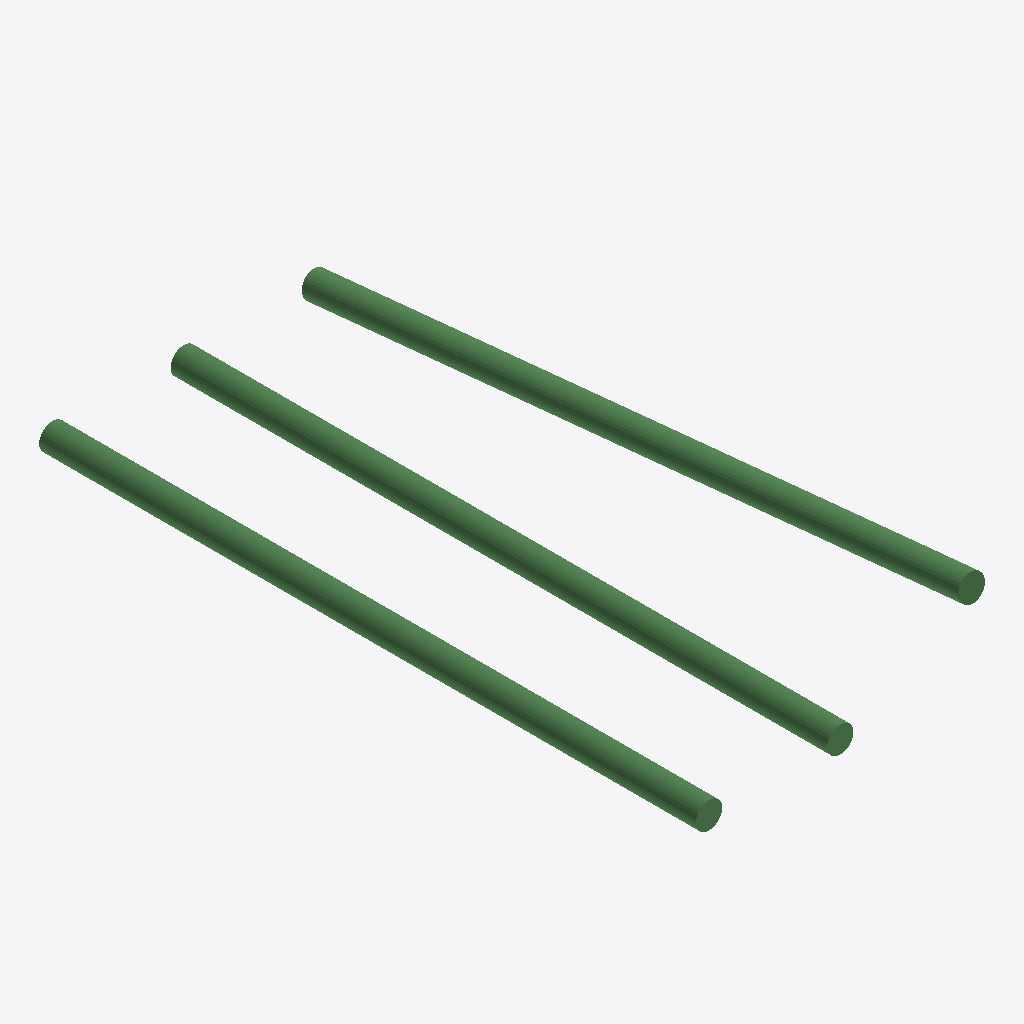
Isometric view of an IFC building model (IFC-SPF (STEP), schema IFC4, length unit metre), seen from the south-west, elements coloured by IFC class: 3 beams (green).
Extent 2.2 m × 5.0 m × 0.7 m (x, y, z). Elements (3): 3 IfcBeam.

HEADER;
FILE_DESCRIPTION(('ViewDefinition [ReferenceView_V1.2]'),'2;1');
FILE_NAME('Circle_custom_beams.ifc','2025-11-20T10:13:48-05:00',('Leeable Partee'),('Architects Without Ballpens'),'IfcOpenShell 0.8.3.post2','IfcOpenShell - IfcOpenShell - 0.8.3.post2','none');
FILE_SCHEMA(('IFC4'));
ENDSEC;
DATA;
#9=IFCPROJECT('3sPhd4CYn8AxU9Yu5don4C',#8,'My Project',$,$,$,$,(#14),#29);
#31=IFCSITE('0b0wKcW7H2k8HNh5LCJ55v',#30,'Site-01',$,$,#38,$,$,$,$,$,$,$,$);
#87=IFCBEAM('1fOpxxEwHC_uzSTu_ioYys',#86,'Circle-Beam-01',$,$,#110,#103,$,.NOTDEFINED.);
#112=IFCBEAM('094bSskPDBcu0sXjehs4il',#111,'Circle-Beam-02',$,$,#131,#126,$,.NOTDEFINED.);
#133=IFCBEAM('26DoJJRMHCZhFNkNwIxOd_',#132,'Circle-Beam-03',$,$,#152,#147,$,.NOTDEFINED.);
ENDSEC;
